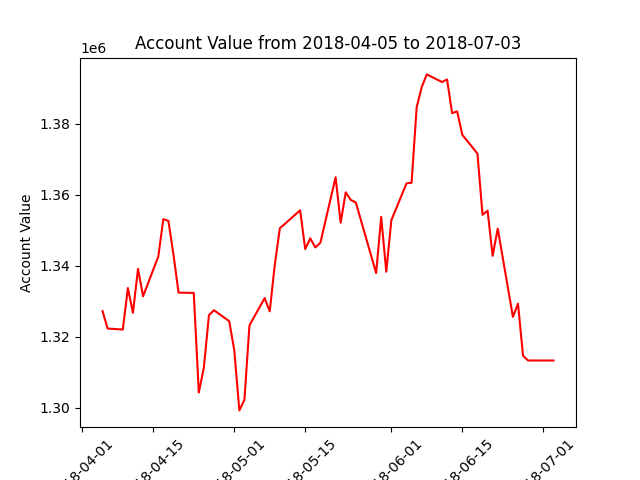

Source data for this figure (header and first rows):
datadate, account_value
20180405, 1327215
20180406, 1322316
20180409, 1322030
20180410, 1333709
20180411, 1326768
20180412, 1339105
20180413, 1331400
20180416, 1342585
20180417, 1353111
20180418, 1352618
20180419, 1343132
20180420, 1332427
20180423, 1332337
20180424, 1304305
20180425, 1311352
20180426, 1326071
20180427, 1327463
20180430, 1324397
20180501, 1316230
20180502, 1299267
20180503, 1302230
20180504, 1323224
20180507, 1330888
20180508, 1327162
20180509, 1340290
20180510, 1350579
20180511, 1351790
20180514, 1355600
20180515, 1344677
20180516, 1347725
20180517, 1345149
20180518, 1346486
20180521, 1364897
20180522, 1352115
20180523, 1360661
20180524, 1358526
20180525, 1357785
20180529, 1337942
20180530, 1353756
20180531, 1338311
20180601, 1352783
20180604, 1363192
20180605, 1363368
20180606, 1384628
20180607, 1390306
20180608, 1393866
20180611, 1391726
20180612, 1392430
20180613, 1382946
20180614, 1383450
20180615, 1376875
20180618, 1371564
20180619, 1354331
20180620, 1355486
20180621, 1342775
20180622, 1350456
20180625, 1325591
20180626, 1329309
20180627, 1314629
20180628, 1313315
... 3 more rows
